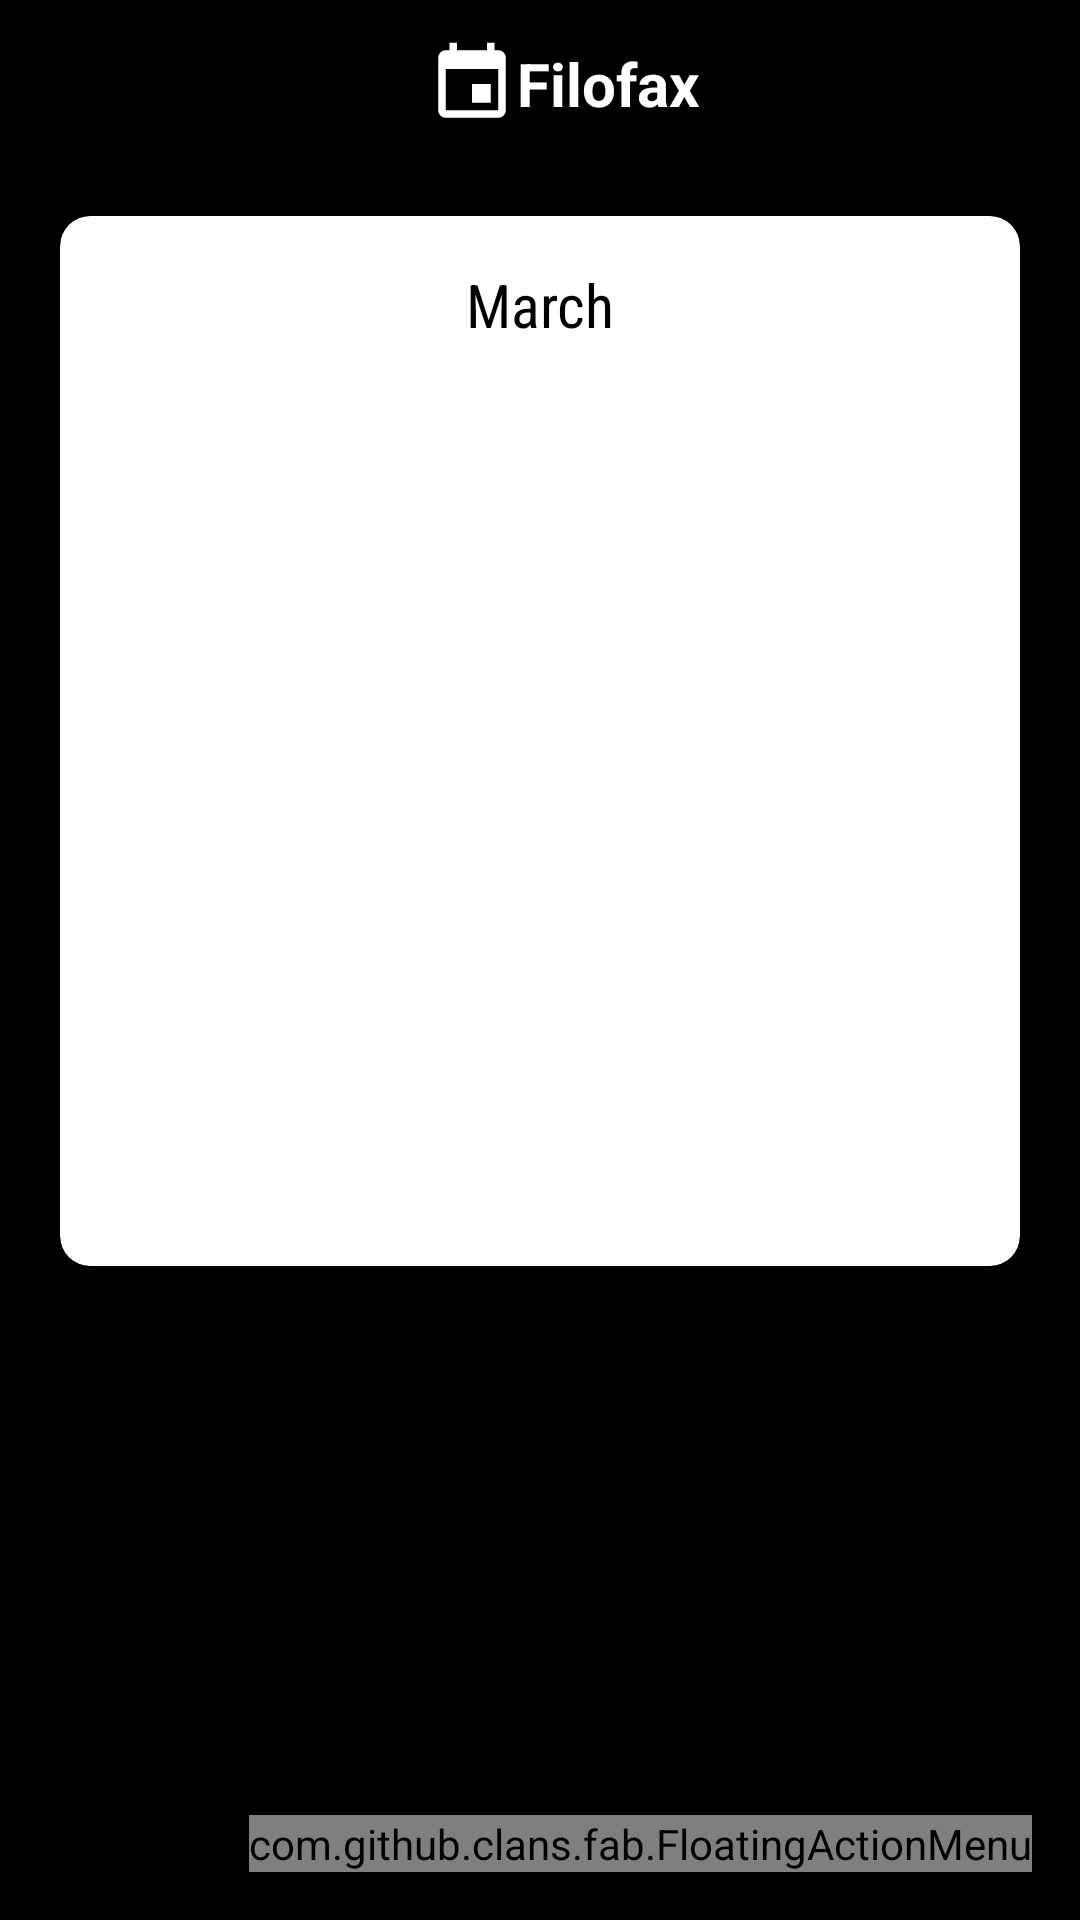

This screen was rendered from an Android layout file. Write that file and the resources it references.
<!-- AndroidManifest.xml: activity theme AppTheme.NoActionBar -->
<!-- res/layout/activity_calender.xml -->
<?xml version="1.0" encoding="utf-8"?>
<android.support.design.widget.CoordinatorLayout xmlns:android="http://schemas.android.com/apk/res/android"
    xmlns:app="http://schemas.android.com/apk/res-auto"
    xmlns:tools="http://schemas.android.com/tools"
    android:layout_width="match_parent"
    android:layout_height="match_parent"
    tools:context=".CalenderActivity">

    <android.support.design.widget.AppBarLayout
        android:layout_width="match_parent"
        android:layout_height="wrap_content"
        android:theme="@style/AppTheme.AppBarOverlay">

        <android.support.v7.widget.Toolbar
            android:id="@+id/toolbar"
            android:layout_width="match_parent"
            android:layout_height="?attr/actionBarSize"
            android:background="?attr/colorPrimary"
            app:popupTheme="@style/AppTheme.PopupOverlay">
            <LinearLayout
                android:layout_width="match_parent"
                android:layout_height="wrap_content"
                android:orientation="horizontal"
                android:gravity="center_horizontal">

                <ImageView
                    android:id="@+id/iv_tb_logo"
                    android:layout_width="30dp"
                    android:layout_height="30dp"
                    android:src="@drawable/calendar_logo"/>

                <TextView
                    android:id="@+id/tv_tb_app_name"
                    android:layout_width="wrap_content"
                    android:layout_height="match_parent"
                    android:text="@string/app_name"
                    android:textSize="20sp"
                    android:gravity="center_vertical"
                    android:textColor="@color/white"
                    android:textStyle="bold"/>

            </LinearLayout>

        </android.support.v7.widget.Toolbar>

    </android.support.design.widget.AppBarLayout>

    <include layout="@layout/content_calender" />

    <com.github.clans.fab.FloatingActionMenu
        android:layout_width="wrap_content"
        android:layout_height="wrap_content"
        android:id="@+id/floatingActionMenu"
        android:layout_margin="16dp"
        android:layout_gravity="bottom|end"
        app:menu_showShadow="true"
        app:menu_backgroundColor="@android:color/transparent"
        app:menu_fab_label=""
        app:menu_openDirection="up"
        app:menu_labels_textColor="@color/colorText"
        app:menu_labels_colorNormal="@color/colorBackground"
        app:menu_labels_colorPressed="@color/colorAccent"
        app:layout_constraintBottom_toBottomOf="parent"
        app:layout_constraintEnd_toEndOf="parent">


        <com.github.clans.fab.FloatingActionButton
            android:layout_width="wrap_content"
            android:layout_height="wrap_content"
            android:id="@+id/expenditures_fab"
            app:fab_label="Expenditures"
            app:fab_size="mini"
            android:src="@drawable/expenditures_fab_icon"/>

        <com.github.clans.fab.FloatingActionButton
            android:layout_width="wrap_content"
            android:layout_height="wrap_content"
            android:id="@+id/settings_fab"
            app:fab_label="Settings"
            app:fab_size="mini"
            android:src="@drawable/settings"/>

    </com.github.clans.fab.FloatingActionMenu>
</android.support.design.widget.CoordinatorLayout>
<!-- res/layout/content_calender.xml (included above) -->
<?xml version="1.0" encoding="utf-8"?>
<android.support.constraint.ConstraintLayout
    android:id="@+id/mainRelative"
    xmlns:android="http://schemas.android.com/apk/res/android"
    xmlns:app="http://schemas.android.com/apk/res-auto"
    xmlns:tools="http://schemas.android.com/tools"
    android:layout_width="match_parent"
    android:layout_height="match_parent"
    android:background="@color/black"
    app:layout_behavior="@string/appbar_scrolling_view_behavior"
    tools:context=".CalenderActivity"
    tools:showIn="@layout/activity_calender">
    <android.support.v7.widget.CardView
        android:layout_width="match_parent"
        android:layout_height="wrap_content"
        android:layout_marginStart="20dp"
        android:layout_marginEnd="20dp"
        android:layout_marginTop="@dimen/margin_16dp"
        app:cardCornerRadius="10dp"
        app:layout_constraintStart_toStartOf="parent"
        app:layout_constraintEnd_toEndOf="parent"
        app:layout_constraintTop_toTopOf="parent">

        <android.support.constraint.ConstraintLayout
            android:layout_width="match_parent"
            android:layout_height="350dp"
            android:layout_gravity="center"
            android:padding="12dp">

            <TextView
                android:id="@+id/month"
                android:layout_width="0dp"
                android:layout_height="40dp"
                android:fontFamily="sans-serif-condensed"
                android:gravity="center"
                android:paddingBottom="5dp"
                android:textColor="#000"
                android:textSize="20sp"
                app:layout_constraintEnd_toEndOf="parent"
                app:layout_constraintStart_toStartOf="parent"
                app:layout_constraintTop_toTopOf="parent"
                tools:ignore="SpUsage"
                tools:text="March" />

            <ImageView
                android:id="@+id/prev"
                android:layout_width="50dp"
                android:layout_height="0dp"
                android:padding="8dp"
                android:src="@drawable/left_arrow"
                app:layout_constraintBottom_toBottomOf="@id/month"
                app:layout_constraintStart_toStartOf="@id/month"
                app:layout_constraintTop_toTopOf="@id/month" />

            <ImageView
                android:id="@+id/next"
                android:layout_width="50dp"
                android:layout_height="0dp"
                android:padding="8dp"
                android:src="@drawable/right_arrow"
                app:layout_constraintBottom_toBottomOf="@id/month"
                app:layout_constraintEnd_toEndOf="@id/month"
                app:layout_constraintTop_toTopOf="@id/month" />

            <android.support.v7.widget.RecyclerView
                android:id="@+id/days"
                android:layout_width="0dp"
                android:layout_height="0dp"
                android:textColor="#000"
                app:layout_constraintBottom_toBottomOf="parent"
                app:layout_constraintEnd_toEndOf="parent"
                app:layout_constraintStart_toStartOf="parent"
                app:layout_constraintTop_toBottomOf="@id/month" />
        </android.support.constraint.ConstraintLayout>
    </android.support.v7.widget.CardView>
</android.support.constraint.ConstraintLayout>
<!-- resources referenced by this layout -->
<resources>
  <color name="black">#000000</color>
  <color name="colorAccent">#000</color>
  <color name="colorBackground">#FFFFFF</color>
  <color name="colorText">#212121</color>
  <color name="white">#ffffff</color>
  <dimen name="margin_16dp">16dp</dimen>
  <!-- drawable calendar_logo (drawable) -->
  <vector android:height="24dp" android:tint="#FFFFFF"
      android:viewportHeight="24.0" android:viewportWidth="24.0"
      android:width="24dp" xmlns:android="http://schemas.android.com/apk/res/android">
      <path android:fillColor="#FF000000" android:pathData="M17,12h-5v5h5v-5zM16,1v2L8,3L8,1L6,1v2L5,3c-1.11,0 -1.99,0.9 -1.99,2L3,19c0,1.1 0.89,2 2,2h14c1.1,0 2,-0.9 2,-2L21,5c0,-1.1 -0.9,-2 -2,-2h-1L18,1h-2zM19,19L5,19L5,8h14v11z"/>
  </vector>
  <string name="app_name">Filofax</string>
  <style name="AppTheme.AppBarOverlay" parent="ThemeOverlay.AppCompat.Dark.ActionBar" />
  <style name="AppTheme.PopupOverlay" parent="ThemeOverlay.AppCompat.Light" />
  <style name="AppTheme.NoActionBar">
          <item name="windowActionBar">false</item>
          <item name="windowNoTitle">true</item>
          <item name="actionOverflowButtonStyle">@style/MenuButton</item>
      </style>
  <style name="MenuButton" parent="@style/Widget.AppCompat.Light.ActionButton.Overflow">
          <item name="android:src">@drawable/ic_more_vert_white_24dp</item>
      </style>
</resources>
